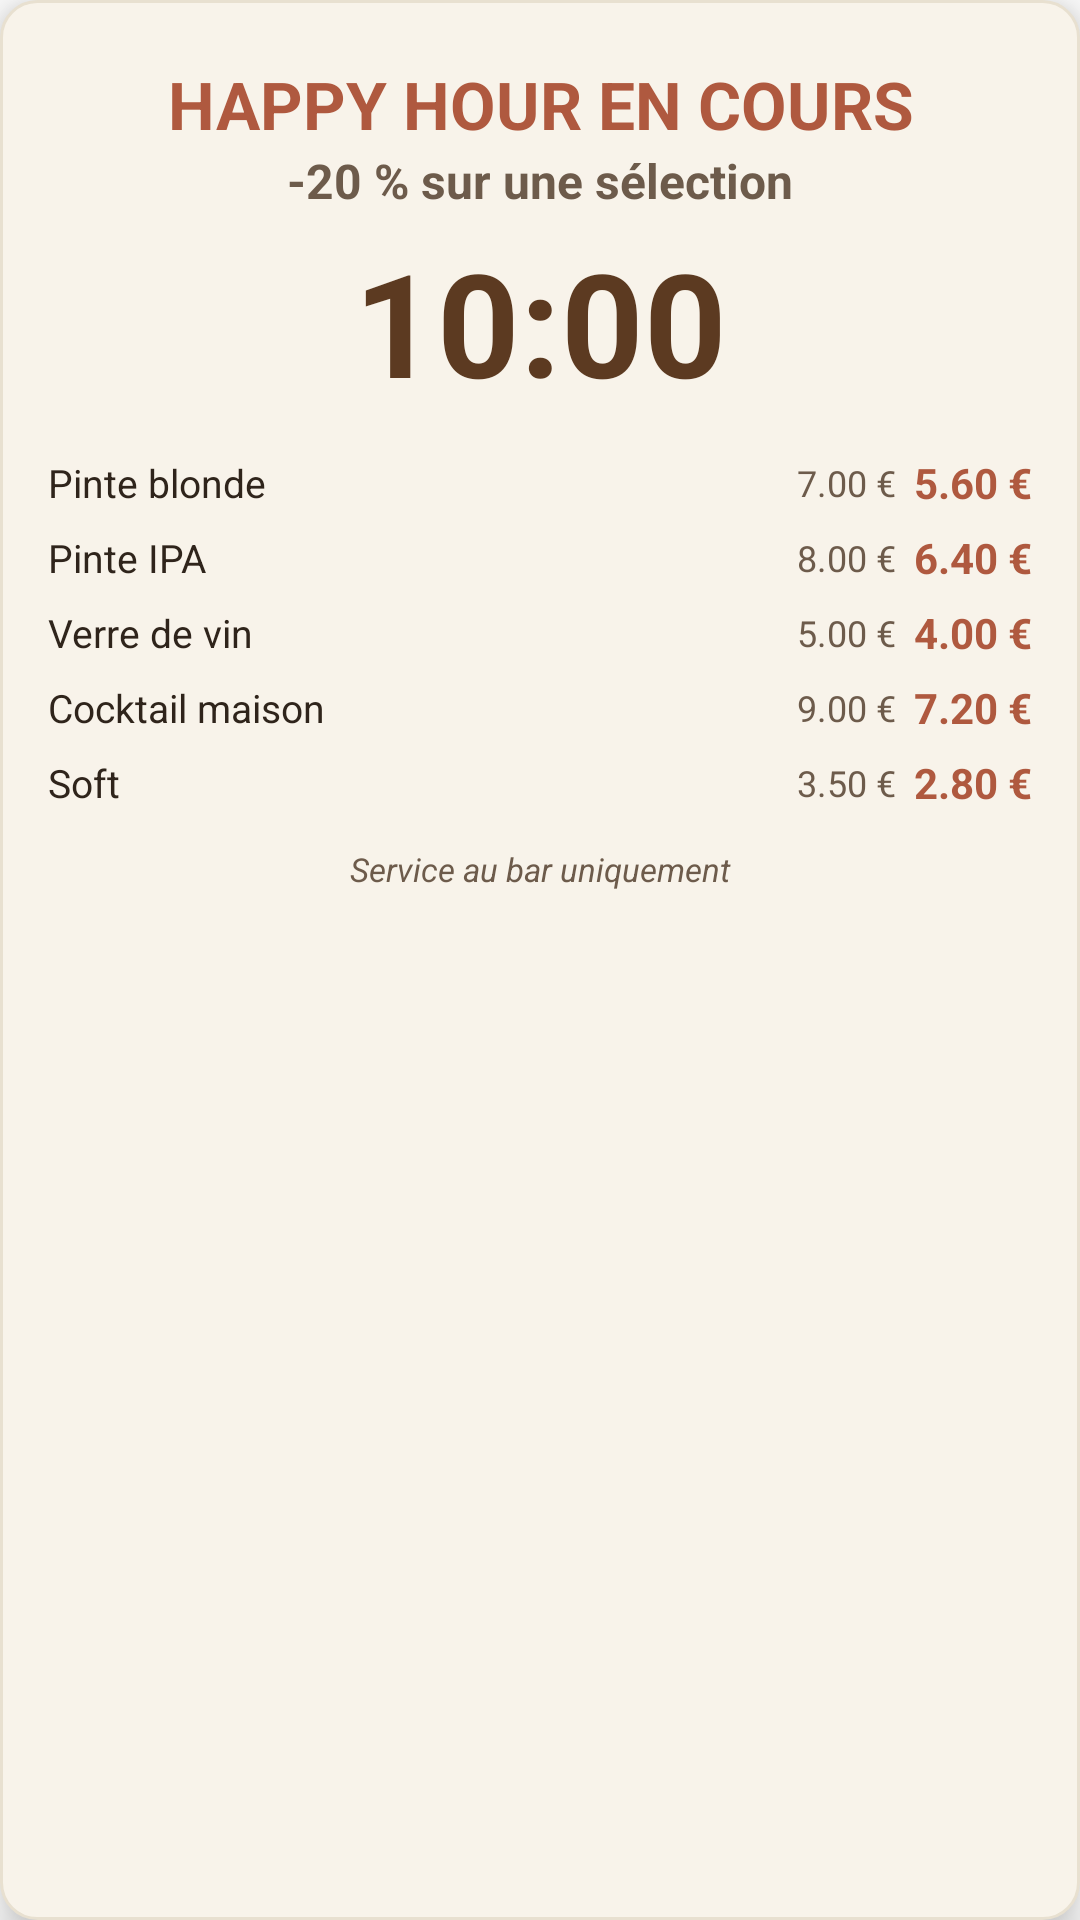

Here is an Android app screen rendered from its layout file. Give the layout XML and the strings, colors and styles it references.
<!-- AndroidManifest.xml: application theme Theme.CocotteOverlayPrototype -->
<!-- res/layout/overlay_layout.xml -->
<?xml version="1.0" encoding="utf-8"?>
<LinearLayout xmlns:android="http://schemas.android.com/apk/res/android"
    android:id="@+id/overlay_panel"
    android:layout_width="220dp"
    android:layout_height="wrap_content"
    android:background="@drawable/overlay_background"
    android:orientation="vertical"
    android:padding="16dp"
    android:elevation="8dp">

    <TextView
        android:id="@+id/tvTitle"
        android:layout_width="match_parent"
        android:layout_height="wrap_content"
        android:text="@string/happy_hour_title"
        android:textColor="@color/cocotte_accent_main"
        android:textSize="22sp"
        android:textStyle="bold"
        android:gravity="center"
        android:layout_marginTop="4dp" />

    <TextView
        android:id="@+id/tvSubtitle"
        android:layout_width="match_parent"
        android:layout_height="wrap_content"
        android:text="@string/happy_hour_subtitle"
        android:textColor="@color/cocotte_text_secondary"
        android:textSize="16sp"
        android:textStyle="bold"
        android:gravity="center"
        android:layout_marginBottom="4dp" />

    <TextView
        android:id="@+id/tvTimer"
        android:layout_width="match_parent"
        android:layout_height="wrap_content"
        android:text="@string/timer_default"
        android:textColor="@color/cocotte_mocha"
        android:textSize="48sp"
        android:textStyle="bold"
        android:gravity="center"
        android:layout_marginBottom="12dp" />

    
    <LinearLayout
        android:id="@+id/llDrinks"
        android:layout_width="match_parent"
        android:layout_height="wrap_content"
        android:orientation="vertical"
        android:layout_marginBottom="12dp">

        
        <LinearLayout
            android:layout_width="match_parent"
            android:layout_height="wrap_content"
            android:orientation="horizontal"
            android:layout_marginBottom="6dp"
            android:gravity="center_vertical">
            <TextView
                android:layout_width="0dp"
                android:layout_weight="1"
                android:layout_height="wrap_content"
                android:text="@string/drink_1"
                android:textColor="@color/cocotte_text_main"
                android:textSize="13sp" />
            <TextView
                android:id="@+id/tvDrink1Old"
                android:layout_width="wrap_content"
                android:layout_height="wrap_content"
                android:text="@string/drink_1_old"
                android:textColor="@color/cocotte_text_secondary"
                android:textSize="12sp"
                android:layout_marginEnd="6dp" />
            <TextView
                android:id="@+id/tvDrink1New"
                android:layout_width="wrap_content"
                android:layout_height="wrap_content"
                android:text="@string/drink_1_new"
                android:textColor="@color/cocotte_accent_main"
                android:textSize="14sp"
                android:textStyle="bold" />
        </LinearLayout>

        
        <LinearLayout
            android:layout_width="match_parent"
            android:layout_height="wrap_content"
            android:orientation="horizontal"
            android:layout_marginBottom="6dp"
            android:gravity="center_vertical">
            <TextView
                android:layout_width="0dp"
                android:layout_weight="1"
                android:layout_height="wrap_content"
                android:text="@string/drink_2"
                android:textColor="@color/cocotte_text_main"
                android:textSize="13sp" />
            <TextView
                android:id="@+id/tvDrink2Old"
                android:layout_width="wrap_content"
                android:layout_height="wrap_content"
                android:text="@string/drink_2_old"
                android:textColor="@color/cocotte_text_secondary"
                android:textSize="12sp"
                android:layout_marginEnd="6dp" />
            <TextView
                android:id="@+id/tvDrink2New"
                android:layout_width="wrap_content"
                android:layout_height="wrap_content"
                android:text="@string/drink_2_new"
                android:textColor="@color/cocotte_accent_main"
                android:textSize="14sp"
                android:textStyle="bold" />
        </LinearLayout>

        
        <LinearLayout
            android:layout_width="match_parent"
            android:layout_height="wrap_content"
            android:orientation="horizontal"
            android:layout_marginBottom="6dp"
            android:gravity="center_vertical">
            <TextView
                android:layout_width="0dp"
                android:layout_weight="1"
                android:layout_height="wrap_content"
                android:text="@string/drink_3"
                android:textColor="@color/cocotte_text_main"
                android:textSize="13sp" />
            <TextView
                android:id="@+id/tvDrink3Old"
                android:layout_width="wrap_content"
                android:layout_height="wrap_content"
                android:text="@string/drink_3_old"
                android:textColor="@color/cocotte_text_secondary"
                android:textSize="12sp"
                android:layout_marginEnd="6dp" />
            <TextView
                android:id="@+id/tvDrink3New"
                android:layout_width="wrap_content"
                android:layout_height="wrap_content"
                android:text="@string/drink_3_new"
                android:textColor="@color/cocotte_accent_main"
                android:textSize="14sp"
                android:textStyle="bold" />
        </LinearLayout>

        
        <LinearLayout
            android:layout_width="match_parent"
            android:layout_height="wrap_content"
            android:orientation="horizontal"
            android:layout_marginBottom="6dp"
            android:gravity="center_vertical">
            <TextView
                android:layout_width="0dp"
                android:layout_weight="1"
                android:layout_height="wrap_content"
                android:text="@string/drink_4"
                android:textColor="@color/cocotte_text_main"
                android:textSize="13sp" />
            <TextView
                android:id="@+id/tvDrink4Old"
                android:layout_width="wrap_content"
                android:layout_height="wrap_content"
                android:text="@string/drink_4_old"
                android:textColor="@color/cocotte_text_secondary"
                android:textSize="12sp"
                android:layout_marginEnd="6dp" />
            <TextView
                android:id="@+id/tvDrink4New"
                android:layout_width="wrap_content"
                android:layout_height="wrap_content"
                android:text="@string/drink_4_new"
                android:textColor="@color/cocotte_accent_main"
                android:textSize="14sp"
                android:textStyle="bold" />
        </LinearLayout>

        
        <LinearLayout
            android:layout_width="match_parent"
            android:layout_height="wrap_content"
            android:orientation="horizontal"
            android:gravity="center_vertical">
            <TextView
                android:layout_width="0dp"
                android:layout_weight="1"
                android:layout_height="wrap_content"
                android:text="@string/drink_5"
                android:textColor="@color/cocotte_text_main"
                android:textSize="13sp" />
            <TextView
                android:id="@+id/tvDrink5Old"
                android:layout_width="wrap_content"
                android:layout_height="wrap_content"
                android:text="@string/drink_5_old"
                android:textColor="@color/cocotte_text_secondary"
                android:textSize="12sp"
                android:layout_marginEnd="6dp" />
            <TextView
                android:id="@+id/tvDrink5New"
                android:layout_width="wrap_content"
                android:layout_height="wrap_content"
                android:text="@string/drink_5_new"
                android:textColor="@color/cocotte_accent_main"
                android:textSize="14sp"
                android:textStyle="bold" />
        </LinearLayout>
    </LinearLayout>

    <TextView
        android:id="@+id/tvBarOnly"
        android:layout_width="match_parent"
        android:layout_height="wrap_content"
        android:text="@string/bar_service_only"
        android:textColor="@color/cocotte_text_secondary"
        android:textSize="11sp"
        android:textStyle="italic"
        android:gravity="center"
        android:layout_marginBottom="4dp" />

</LinearLayout>
<!-- resources referenced by this layout -->
<resources>
  <color name="cocotte_accent_main">#af593f</color>
  <color name="cocotte_mocha">#5c3a21</color>
  <color name="cocotte_text_main">#2f241b</color>
  <color name="cocotte_text_secondary">#6d5b4b</color>
  <!-- drawable overlay_background (drawable) -->
  <?xml version="1.0" encoding="utf-8"?>
  <shape xmlns:android="http://schemas.android.com/apk/res/android">
      <solid android:color="@color/cocotte_bg_warm" />
      <corners android:radius="12dp" />
      <stroke android:width="1dp" android:color="#e8e0d0" />
  </shape>
  <string name="bar_service_only">Service au bar uniquement</string>
  <string name="drink_1">Pinte blonde</string>
  <string name="drink_1_new">5.60 €</string>
  <string name="drink_1_old">7.00 €</string>
  <string name="drink_2">Pinte IPA</string>
  <string name="drink_2_new">6.40 €</string>
  <string name="drink_2_old">8.00 €</string>
  <string name="drink_3">Verre de vin</string>
  <string name="drink_3_new">4.00 €</string>
  <string name="drink_3_old">5.00 €</string>
  <string name="drink_4">Cocktail maison</string>
  <string name="drink_4_new">7.20 €</string>
  <string name="drink_4_old">9.00 €</string>
  <string name="drink_5">Soft</string>
  <string name="drink_5_new">2.80 €</string>
  <string name="drink_5_old">3.50 €</string>
  <string name="happy_hour_subtitle">-20 % sur une sélection</string>
  <string name="happy_hour_title">HAPPY HOUR EN COURS</string>
  <string name="timer_default">10:00</string>
  <style name="Theme.CocotteOverlayPrototype" parent="Theme.MaterialComponents.Light.NoActionBar">
          <item name="colorPrimary">@color/terracotta</item>
          <item name="colorPrimaryVariant">@color/terracotta</item>
          <item name="colorOnPrimary">@color/white</item>
          <item name="android:statusBarColor">?attr/colorPrimaryVariant</item>
      </style>
  <color name="cocotte_bg_warm">#f8f3ea</color>
  <color name="terracotta">#B03A2E</color>
  <color name="white">#FFFFFFFF</color>
</resources>
